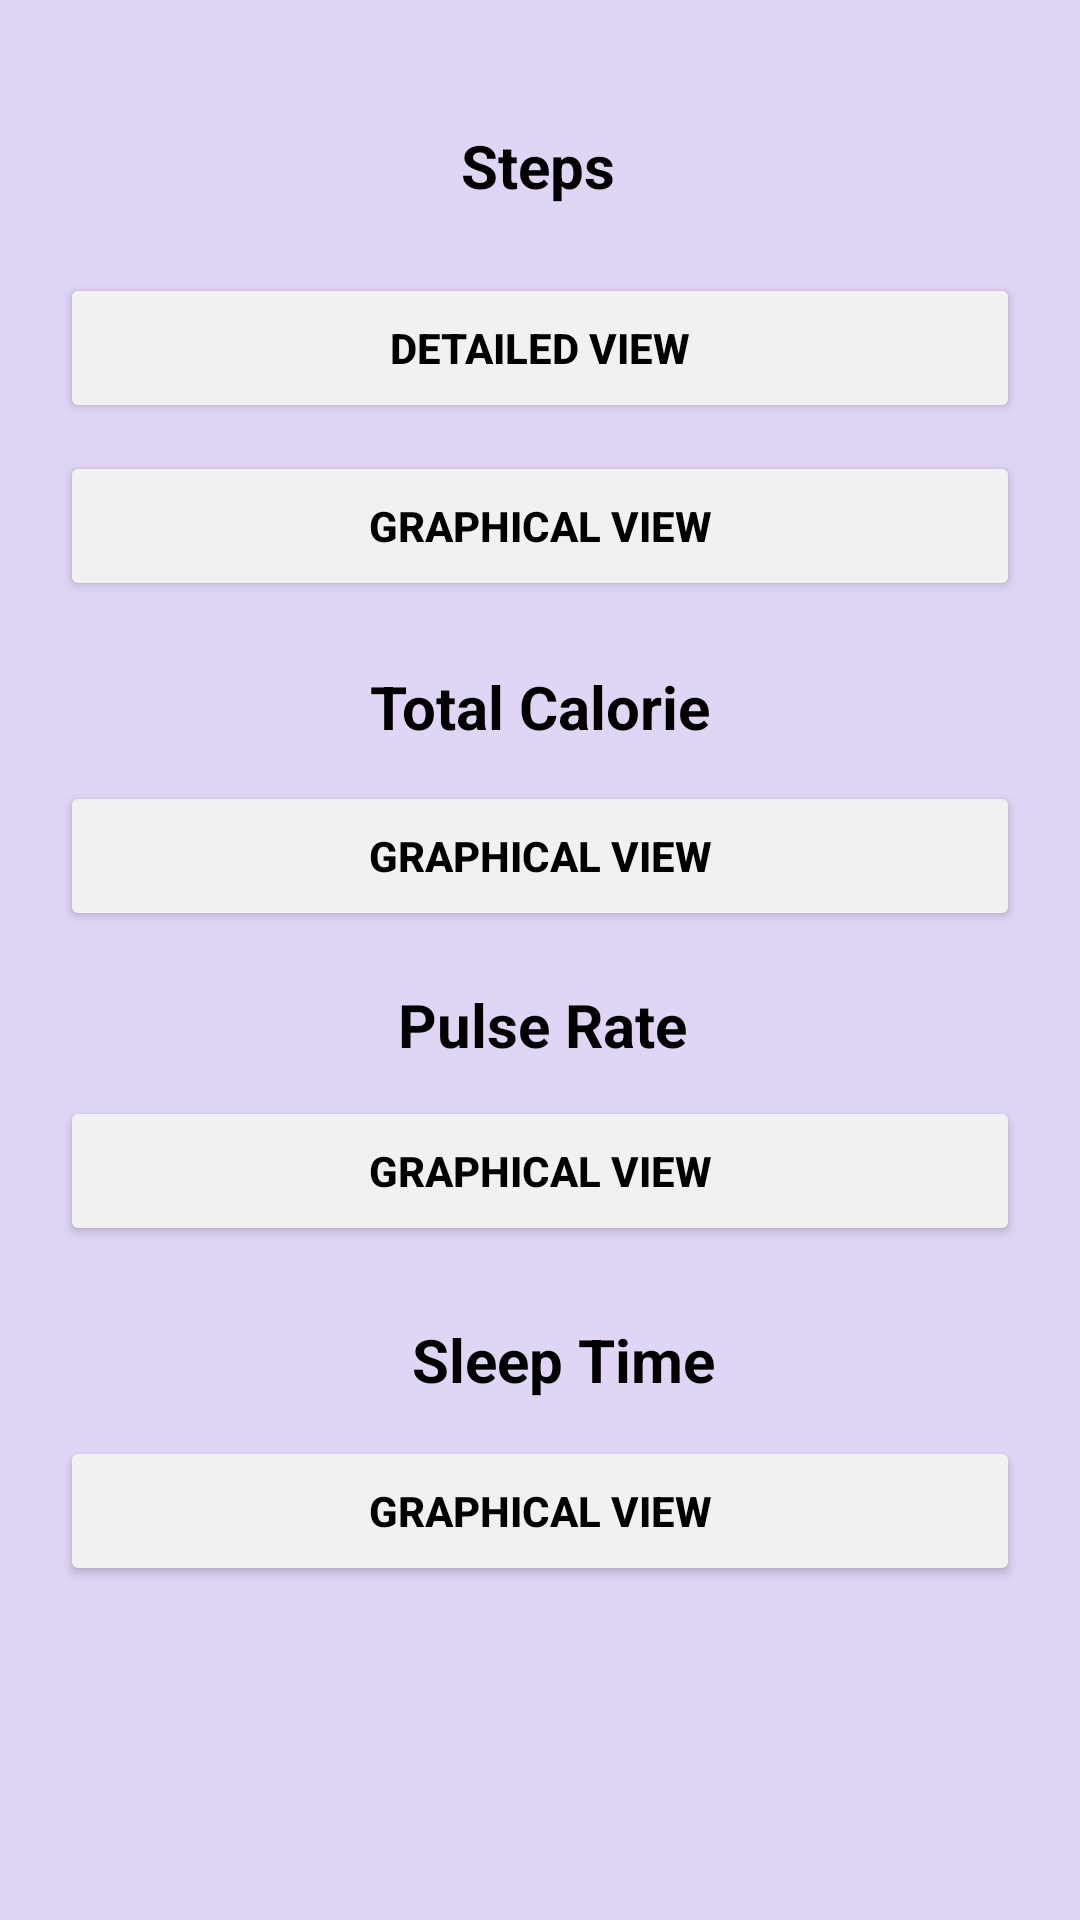

Android layout source for this screen:
<!-- AndroidManifest.xml: application theme Theme.Project0011 -->
<!-- res/layout/activity_history.xml -->
<?xml version="1.0" encoding="utf-8"?>
<androidx.constraintlayout.widget.ConstraintLayout xmlns:android="http://schemas.android.com/apk/res/android"
    xmlns:app="http://schemas.android.com/apk/res-auto"
    xmlns:tools="http://schemas.android.com/tools"
    android:layout_width="match_parent"
    android:layout_height="match_parent"
    android:background="#FADBFF"
    android:backgroundTint="#E1D5F6"
    tools:context=".HistoryActivity">


    <Button
        android:id="@+id/buttonlist"
        android:layout_width="match_parent"
        android:layout_height="50dp"
        android:layout_margin="20dp"
        android:backgroundTint="#F1F1F1"
        android:text="Detailed View"
        android:textColor="@color/black"
        android:textStyle="bold"
        app:layout_constraintBottom_toBottomOf="parent"
        app:layout_constraintEnd_toEndOf="parent"
        app:layout_constraintHorizontal_bias="0.4"
        app:layout_constraintStart_toStartOf="parent"
        app:layout_constraintTop_toTopOf="parent"
        app:layout_constraintVertical_bias="0.129" />


    <Button
        android:id="@+id/buttongraphsteps"
        android:layout_width="match_parent"
        android:layout_height="50dp"
        android:layout_margin="20dp"
        android:backgroundTint="#F1F1F1"
        android:text="Graphical View"
        android:textColor="@color/black"
        android:textStyle="bold"
        app:layout_constraintBottom_toBottomOf="parent"
        app:layout_constraintEnd_toEndOf="parent"
        app:layout_constraintStart_toStartOf="parent"
        app:layout_constraintTop_toTopOf="parent"
        app:layout_constraintVertical_bias="0.237" />

    <TextView
        android:layout_width="wrap_content"
        android:layout_height="wrap_content"
        android:text="Steps"
        android:textColor="@color/black"
        android:textSize="20dp"
        android:textStyle="bold"
        app:layout_constraintBottom_toBottomOf="parent"
        app:layout_constraintEnd_toEndOf="parent"
        app:layout_constraintHorizontal_bias="0.498"
        app:layout_constraintStart_toStartOf="parent"
        app:layout_constraintTop_toTopOf="parent"
        app:layout_constraintVertical_bias="0.068" />


    <TextView
        android:layout_width="wrap_content"
        android:layout_height="wrap_content"
        android:text="Total Calorie"
        android:textColor="@color/black"
        android:textSize="20dp"
        android:textStyle="bold"
        app:layout_constraintBottom_toBottomOf="parent"
        app:layout_constraintEnd_toEndOf="parent"
        app:layout_constraintStart_toStartOf="parent"
        app:layout_constraintTop_toTopOf="parent"
        app:layout_constraintVertical_bias="0.362" />

    <Button
        android:id="@+id/buttongraphscalories"
        android:layout_width="match_parent"
        android:layout_height="50dp"
        android:layout_margin="20dp"
        android:backgroundTint="#F1F1F1"
        android:text="Graphical View"
        android:textColor="@color/black"
        android:textStyle="bold"
        app:layout_constraintBottom_toBottomOf="parent"
        app:layout_constraintEnd_toEndOf="parent"
        app:layout_constraintHorizontal_bias="0.05"
        app:layout_constraintStart_toStartOf="parent"
        app:layout_constraintTop_toTopOf="parent"
        app:layout_constraintVertical_bias="0.437" />


    <TextView
        android:layout_width="wrap_content"
        android:layout_height="wrap_content"
        android:text="Pulse Rate"
        android:textColor="@color/black"
        android:textSize="20dp"
        android:textStyle="bold"
        app:layout_constraintBottom_toBottomOf="parent"
        app:layout_constraintEnd_toEndOf="parent"
        app:layout_constraintHorizontal_bias="0.503"
        app:layout_constraintStart_toStartOf="parent"
        app:layout_constraintTop_toTopOf="parent"
        app:layout_constraintVertical_bias="0.535" />

    <Button
        android:id="@+id/buttongraphpulserate"
        android:layout_width="match_parent"
        android:layout_height="50dp"
        android:layout_margin="20dp"
        android:backgroundTint="#F1F1F1"
        android:text="Graphical View"
        android:textColor="@color/black"
        android:textStyle="bold"
        app:layout_constraintBottom_toBottomOf="parent"
        app:layout_constraintEnd_toEndOf="parent"
        app:layout_constraintHorizontal_bias="0.6"
        app:layout_constraintStart_toStartOf="parent"
        app:layout_constraintTop_toTopOf="parent"
        app:layout_constraintVertical_bias="0.628" />


    <TextView
        android:layout_width="wrap_content"
        android:layout_height="wrap_content"
        android:text="Sleep Time"
        android:textColor="@color/black"
        android:textSize="20dp"
        android:textStyle="bold"
        app:layout_constraintBottom_toBottomOf="parent"
        app:layout_constraintEnd_toEndOf="parent"
        app:layout_constraintHorizontal_bias="0.53"
        app:layout_constraintStart_toStartOf="parent"
        app:layout_constraintTop_toTopOf="parent"
        app:layout_constraintVertical_bias="0.717" />

    <Button
        android:id="@+id/buttongraphsleeptime"
        android:layout_width="match_parent"
        android:layout_height="50dp"
        android:layout_margin="20dp"
        android:backgroundTint="#F1F1F1"
        android:text="Graphical View"
        android:textColor="@color/black"
        android:textStyle="bold"
        app:layout_constraintBottom_toBottomOf="parent"
        app:layout_constraintEnd_toEndOf="parent"
        app:layout_constraintHorizontal_bias="0.6"
        app:layout_constraintStart_toStartOf="parent"
        app:layout_constraintTop_toTopOf="parent"
        app:layout_constraintVertical_bias="0.834" />

</androidx.constraintlayout.widget.ConstraintLayout>
<!-- resources referenced by this layout -->
<resources>
  <color name="black">#FF000000</color>
  <style name="Theme.Project0011" parent="Theme.MaterialComponents.DayNight.DarkActionBar">
          
          <item name="colorPrimary">@color/purple_500</item>
          <item name="colorPrimaryVariant">@color/purple_700</item>
          <item name="colorOnPrimary">@color/white</item>
          
          <item name="colorSecondary">@color/teal_200</item>
          <item name="colorSecondaryVariant">@color/teal_700</item>
          <item name="colorOnSecondary">@color/black</item>
          
          <item name="android:statusBarColor">?attr/colorPrimaryVariant</item>
          
      </style>
  <color name="purple_500">#FF6200EE</color>
  <color name="purple_700">#FF3700B3</color>
  <color name="white">#FFFFFFFF</color>
  <color name="teal_200">#FF03DAC5</color>
  <color name="teal_700">#FF018786</color>
</resources>
